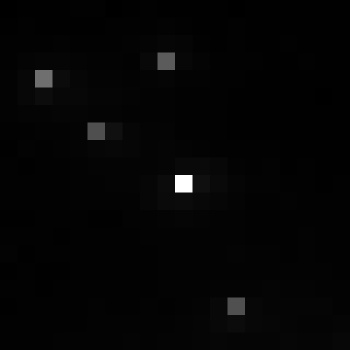

The data file committed next to this chart (first rows):
, xmin, ymin, lat, lon, area, perimeter, max_nanowatts, min_nanowatts, moonlight_illumination, clear_sky_confidence, mean_nanowatts
0, 780, 3162, -4.384, -4.384, 1.0, 0.0, 81.17, 0.317, 11.83, 0.0, 1.712
